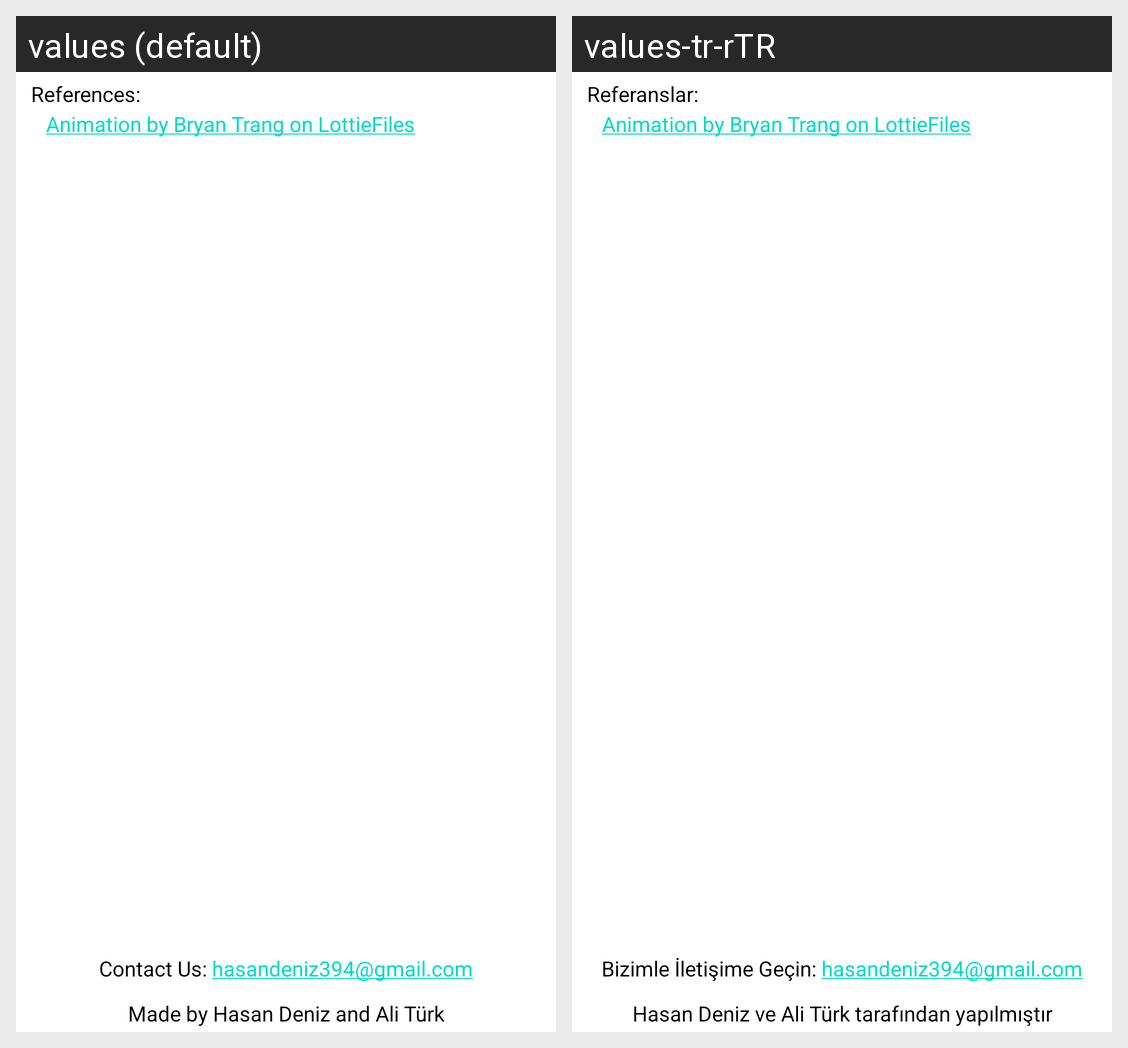

Locale-by-locale string values for the Android screen shown in this grid:
Android screen res/layout/activity_about.xml rendered under 2 locales, left to right: values (default), values-tr-rTR. Device: Nexus 5 (rendered at 1080×1920; each locale shown at half size, 540×960, under a caption strip naming it); theme Theme.ReminderAssistant.
Strings drawn on this screen, with the default value and each locale's value (text and hints the layout hard-codes, and strings that could not be matched under every locale, appear in the picture but are not listed):

references
  values: References:
  values-tr-rTR: Referanslar:

animationRef
  values: Animation by Bryan Trang on LottieFiles
  values-tr-rTR: Animation by Bryan Trang on LottieFiles  [not translated; the default value is used]

contact
  values: Contact Us: hasandeniz394@gmail.com
  values-tr-rTR: Bizimle İletişime Geçin: hasandeniz394@gmail.com

madeBy
  values: Made by Hasan Deniz and Ali Türk
  values-tr-rTR: Hasan Deniz ve Ali Türk tarafından yapılmıştır
